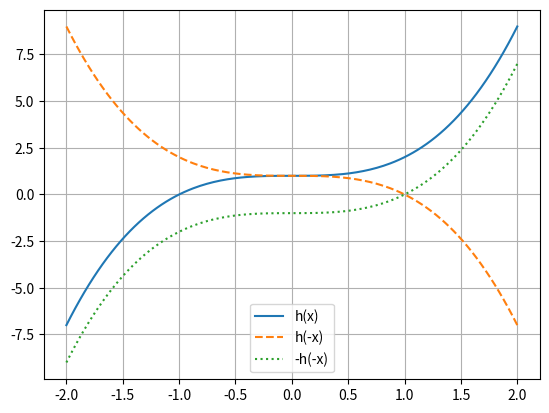

Here is the Python script that generated this plot:
"""Functions and Their Graphs, Even and Odd Functions: Computing in Python companion code.

Covers symmetry checks with h(x), h(-x), and -h(-x).
Each block matches a minted listing in student.tex. Close a plot window to
move on to the next one. Requires numpy and matplotlib.
"""
import numpy as np
import matplotlib.pyplot as plt


# ---------------------------------------------------------------
# Even and Odd Functions: compare h(x), h(-x), and -h(-x)
# ---------------------------------------------------------------
def h(x):
    return x**3 + 1


x = np.linspace(-2, 2, 200)

plt.plot(x, h(x), label="h(x)")
plt.plot(x, h(-x), linestyle="--", label="h(-x)")
plt.plot(x, -h(-x), linestyle=":", label="-h(-x)")
plt.grid(True)
plt.legend()
plt.show()

print(np.allclose(h(-x), h(x)))   # even test: False
print(np.allclose(-h(-x), h(x)))  # odd test: False
print(h(1), h(-1), -h(-1))        # 2 0 0
